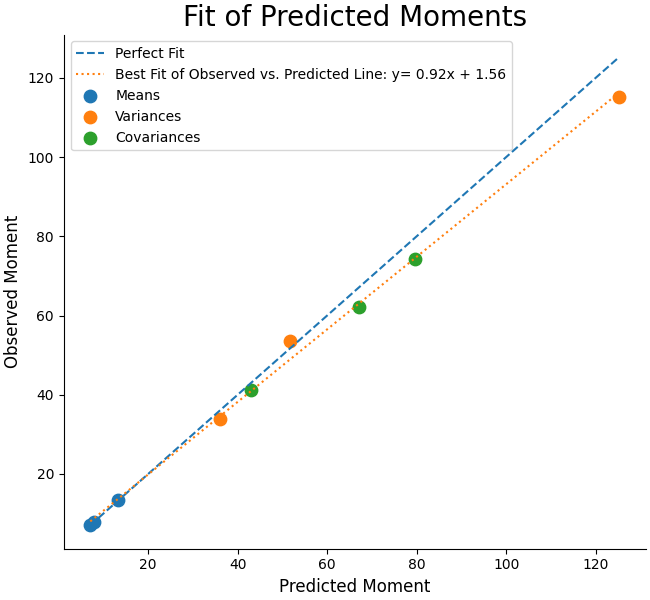

The data file committed next to this chart (first rows):
Estimated, Observed
13.36, 13.43
7.057, 7.101
7.921, 7.96
125.3, 115.2
36, 33.83
51.75, 53.46
67.14, 62.21
79.69, 74.35
42.88, 41.29
